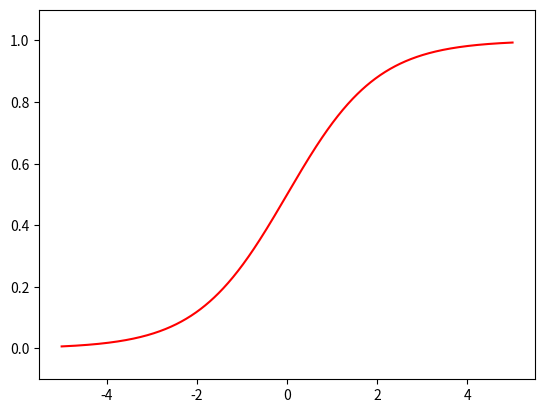

This figure's Python source:
import numpy as np
import matplotlib.pyplot as plt

def sigmoid_function(x):
    return 0.5 + 0.5 * np.tanh(0.5 * x)

x = np.linspace(-5,5,1000)
y = sigmoid_function(x)
plt.plot(x, y, color = 'r')
plt.ylim(-0.1,1.1)
plt.show()
